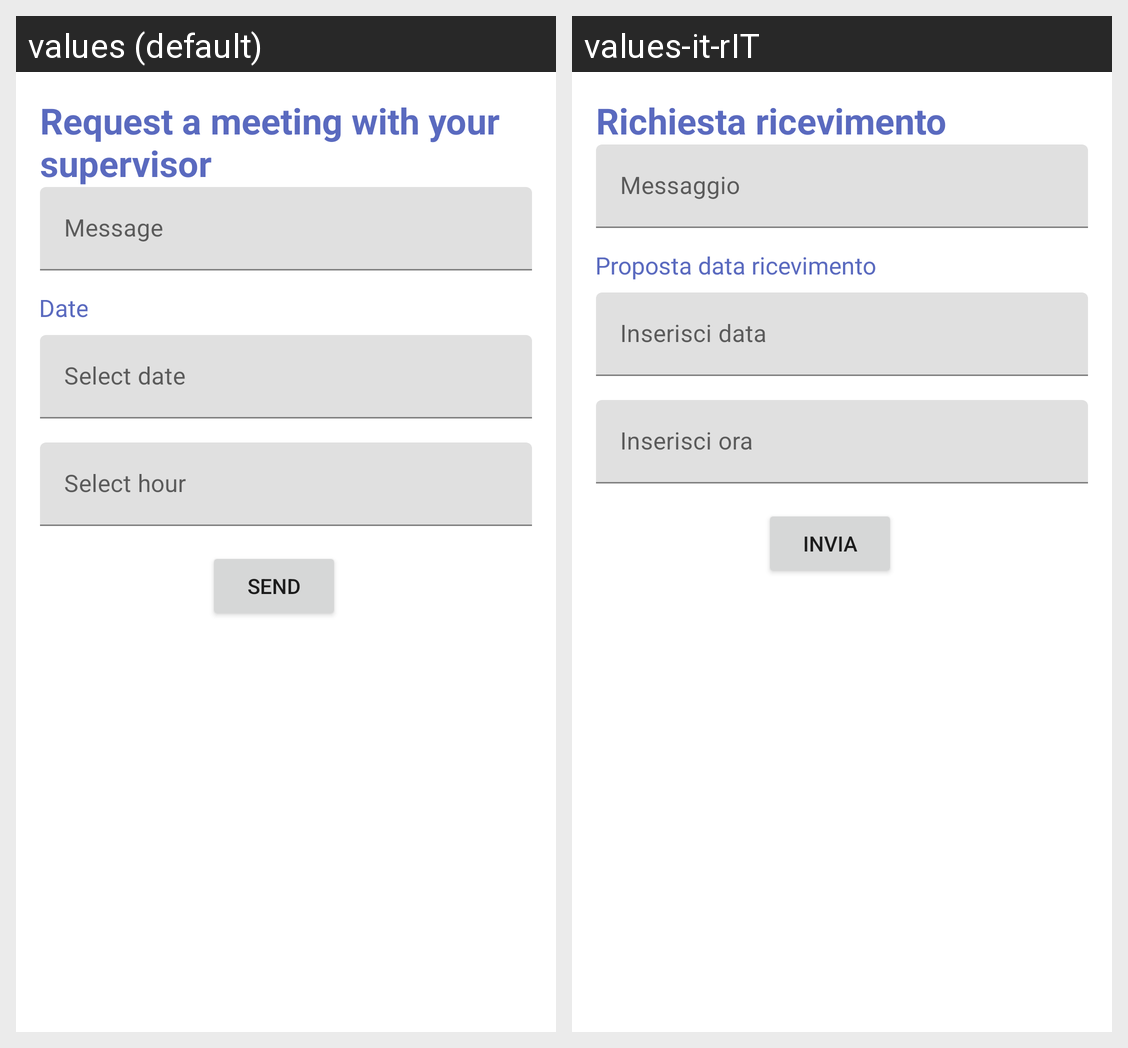

For this localized Android screen grid, give each drawn string resource with its value in every locale shown.
Android screen res/layout/fragment_crea_ricevimento.xml rendered under 2 locales, left to right: values (default), values-it-rIT. Device: Nexus 5 (rendered at 1080×1920; each locale shown at half size, 540×960, under a caption strip naming it); theme Theme.LaureApp.
Strings drawn on this screen, with the default value and each locale's value (text and hints the layout hard-codes, and strings that could not be matched under every locale, appear in the picture but are not listed):

richiesta_ricevimento
  values: Request a meeting with your supervisor
  values-it-rIT: Richiesta ricevimento

messaggio
  values: Message
  values-it-rIT: Messaggio

seleziona_data
  values: Select date
  values-it-rIT: Inserisci data

orario
  values: Select hour
  values-it-rIT: Inserisci ora

invia
  values: Send
  values-it-rIT: Invia
